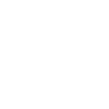
t = 0.00 s
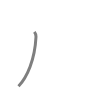
t = 0.50 s
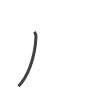
t = 0.75 s
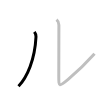
t = 1.25 s
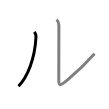
t = 1.50 s
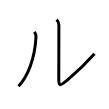
t = 2.00 s

The animated SVG that drew these frames (rendered in a browser with its animation timeline set to each time). Animation: 2 SMIL elements (animate=2); one cycle of 2.00 s.

<svg width="109px" height="109px" viewBox="0 0 px 109px" xmlns="http://www.w3.org/2000/svg" xmlns:xlink="http://www.w3.org/1999/xlink" xml:space="preserve" version="1.1"  baseProfile="full">
<path d="M34.38,31.88c1.12,1.5,1.72,3,1.62,4.88c-1.12,22.88-8.88,40.62-17.5,49.5" style="fill:none;stroke:black;stroke-width:3;opacity:0">
  <animate attributeType="CSS" attributeName="opacity" from="0" to="1" begin="0s" dur="1s" repeatCount="0" fill="freeze" />
</path>
<path d="M56.51,19.62c1.5,1.25,2.38,3.12,2.38,5.38c0,2.26-0.12,47.62-0.12,51.62c0,10.5,0.52,10.21,9.38,2.75c9.5-8,16.5-14.62,26.38-25.62" style="fill:none;stroke:black;stroke-width:3;opacity:0">
  <animate attributeType="CSS" attributeName="opacity" from="0" to="1" begin="1s" dur="1s" repeatCount="0" fill="freeze" />
</path>
</svg>
